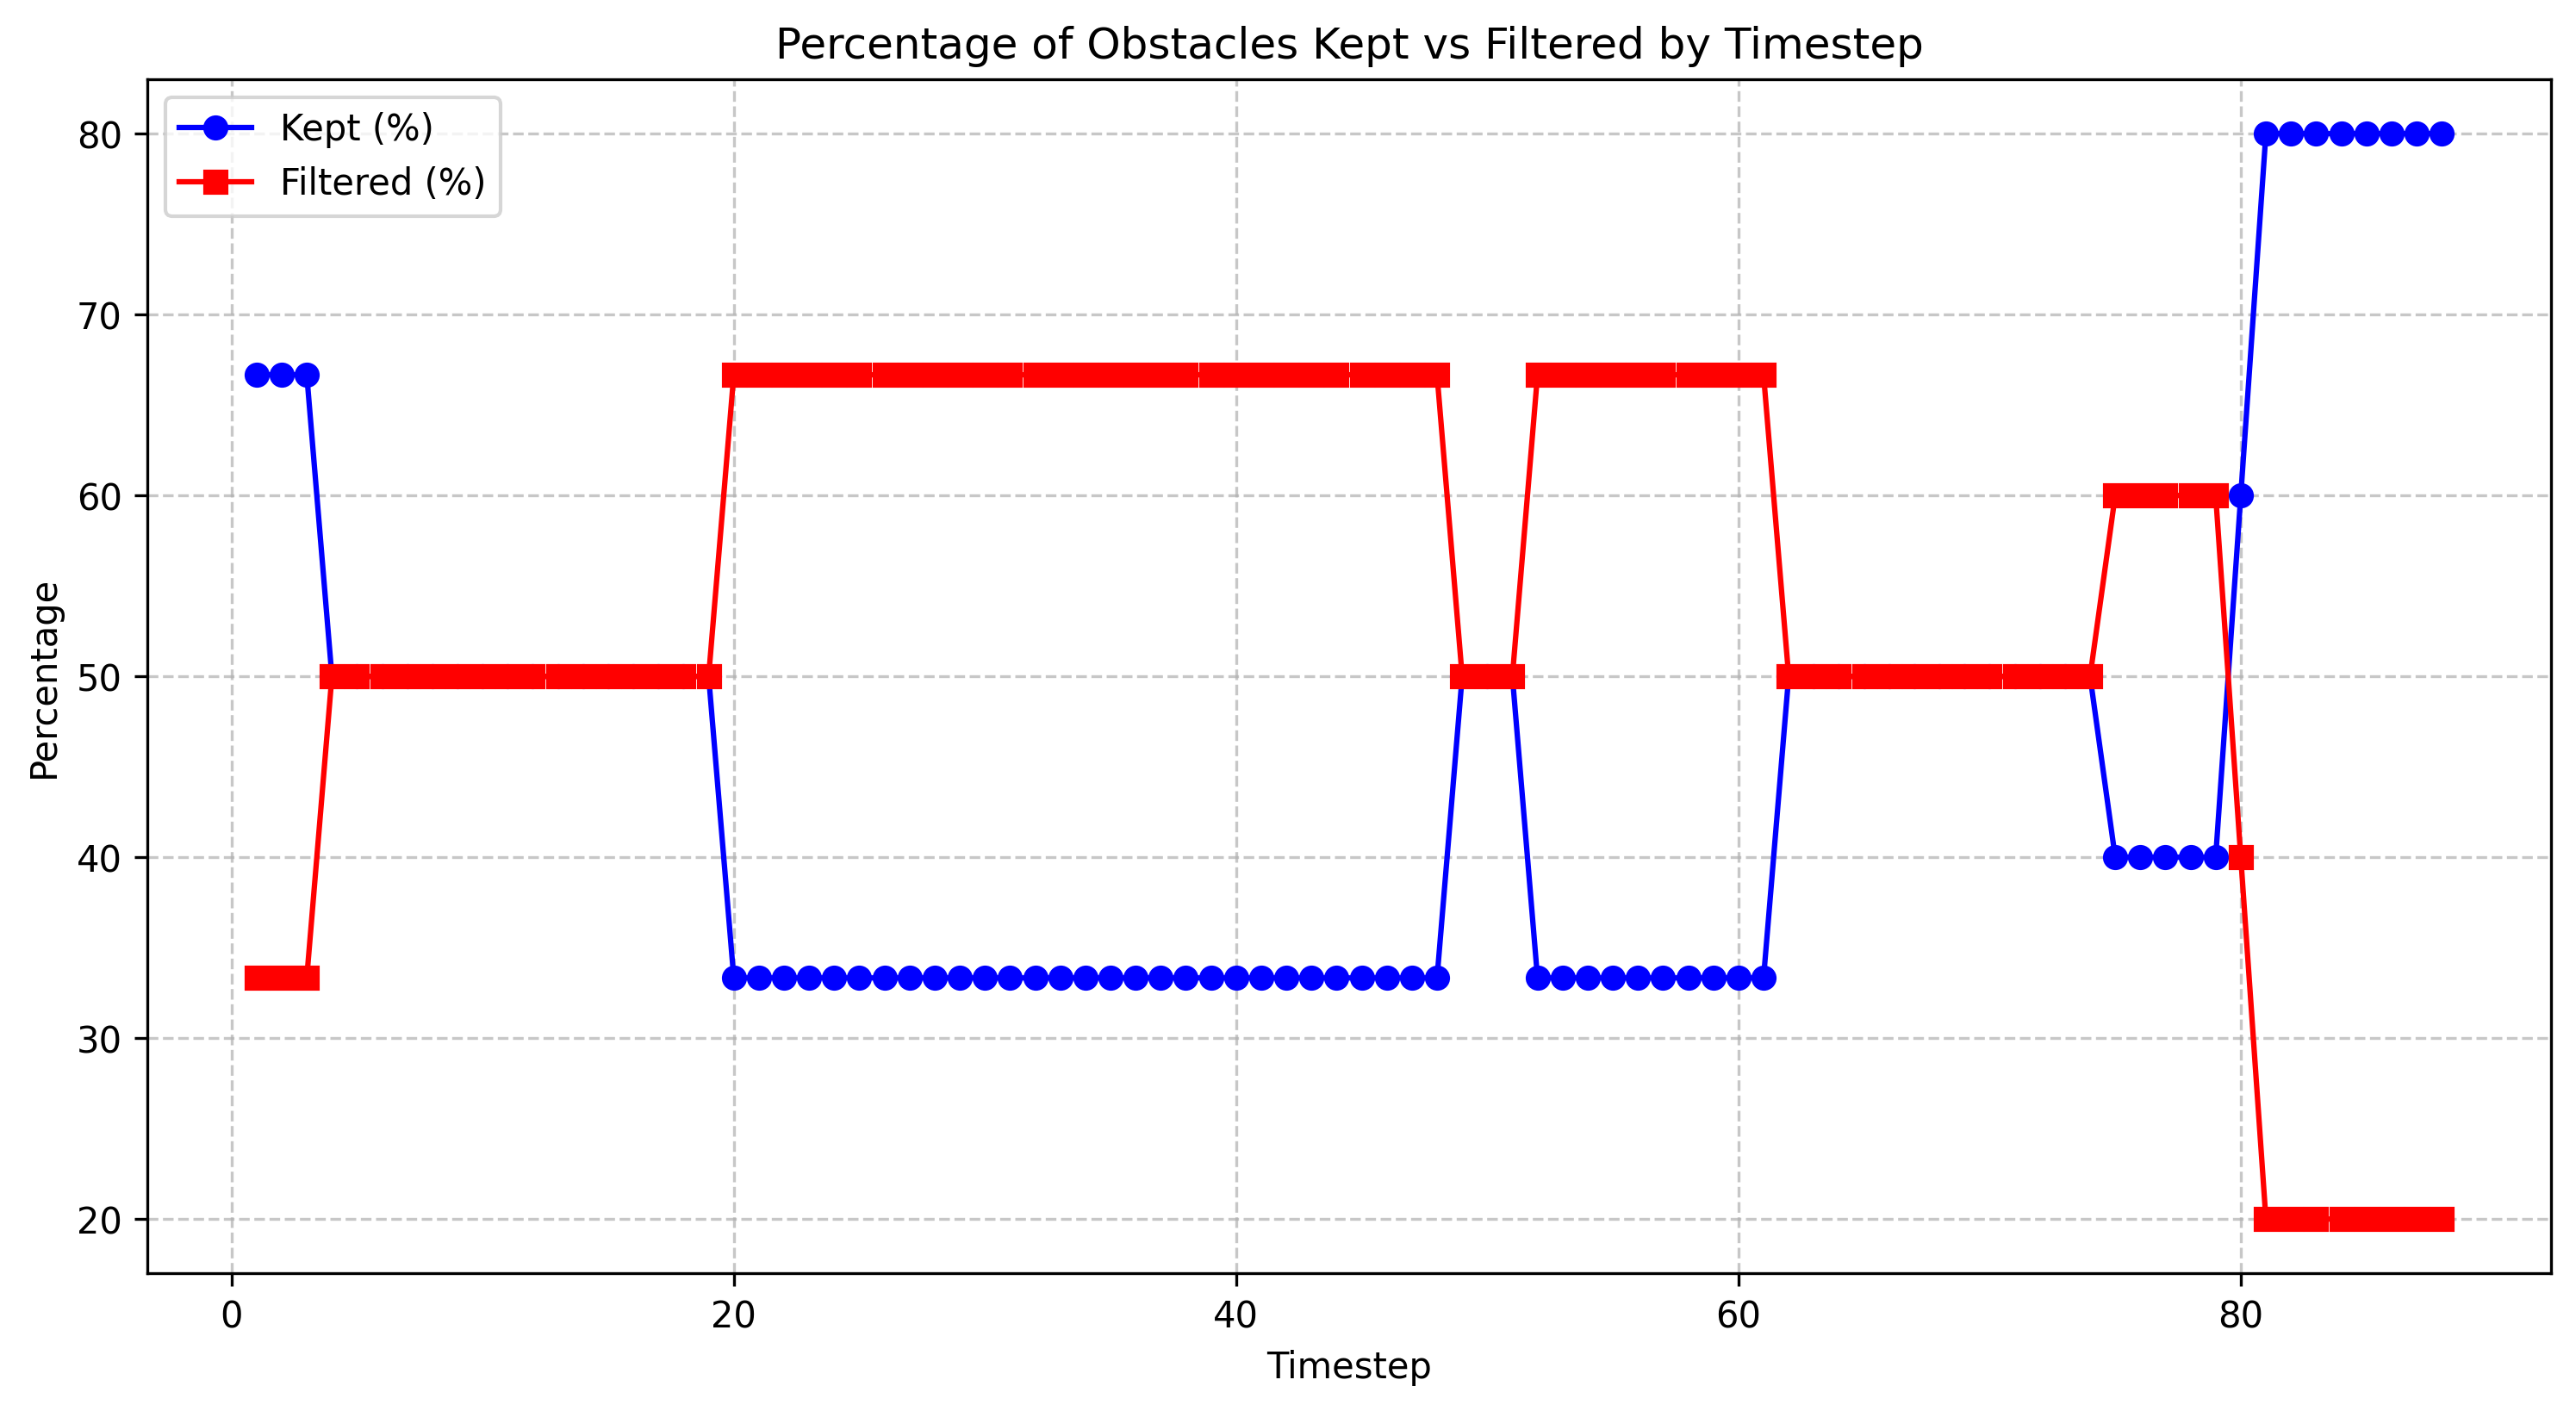

The data file committed next to this chart (first rows):
timestep, total_count, filtered_count, filtered_percentage, kept_percentage
1.0, 6, 2, 33.33, 66.67
2.0, 6, 2, 33.33, 66.67
3.0, 6, 2, 33.33, 66.67
4.0, 6, 3, 50.0, 50.0
5.0, 6, 3, 50.0, 50.0
6.0, 6, 3, 50.0, 50.0
7.0, 6, 3, 50.0, 50.0
8.0, 6, 3, 50.0, 50.0
9.0, 6, 3, 50.0, 50.0
10.0, 6, 3, 50.0, 50.0
11.0, 6, 3, 50.0, 50.0
12.0, 6, 3, 50.0, 50.0
13.0, 6, 3, 50.0, 50.0
14.0, 6, 3, 50.0, 50.0
15.0, 6, 3, 50.0, 50.0
16.0, 6, 3, 50.0, 50.0
17.0, 6, 3, 50.0, 50.0
18.0, 6, 3, 50.0, 50.0
19.0, 6, 3, 50.0, 50.0
20.0, 6, 4, 66.67, 33.33
21.0, 6, 4, 66.67, 33.33
22.0, 6, 4, 66.67, 33.33
23.0, 6, 4, 66.67, 33.33
24.0, 6, 4, 66.67, 33.33
25.0, 6, 4, 66.67, 33.33
26.0, 6, 4, 66.67, 33.33
27.0, 6, 4, 66.67, 33.33
28.0, 6, 4, 66.67, 33.33
29.0, 6, 4, 66.67, 33.33
30.0, 6, 4, 66.67, 33.33
31.0, 6, 4, 66.67, 33.33
32.0, 6, 4, 66.67, 33.33
33.0, 6, 4, 66.67, 33.33
34.0, 6, 4, 66.67, 33.33
35.0, 6, 4, 66.67, 33.33
36.0, 6, 4, 66.67, 33.33
37.0, 6, 4, 66.67, 33.33
38.0, 6, 4, 66.67, 33.33
39.0, 6, 4, 66.67, 33.33
40.0, 6, 4, 66.67, 33.33
41.0, 6, 4, 66.67, 33.33
42.0, 6, 4, 66.67, 33.33
43.0, 6, 4, 66.67, 33.33
44.0, 6, 4, 66.67, 33.33
45.0, 6, 4, 66.67, 33.33
46.0, 6, 4, 66.67, 33.33
47.0, 6, 4, 66.67, 33.33
48.0, 6, 4, 66.67, 33.33
49.0, 6, 3, 50.0, 50.0
50.0, 6, 3, 50.0, 50.0
51.0, 6, 3, 50.0, 50.0
52.0, 6, 4, 66.67, 33.33
53.0, 6, 4, 66.67, 33.33
54.0, 6, 4, 66.67, 33.33
55.0, 6, 4, 66.67, 33.33
56.0, 6, 4, 66.67, 33.33
57.0, 6, 4, 66.67, 33.33
58.0, 6, 4, 66.67, 33.33
59.0, 6, 4, 66.67, 33.33
60.0, 6, 4, 66.67, 33.33
... 28 more rows
